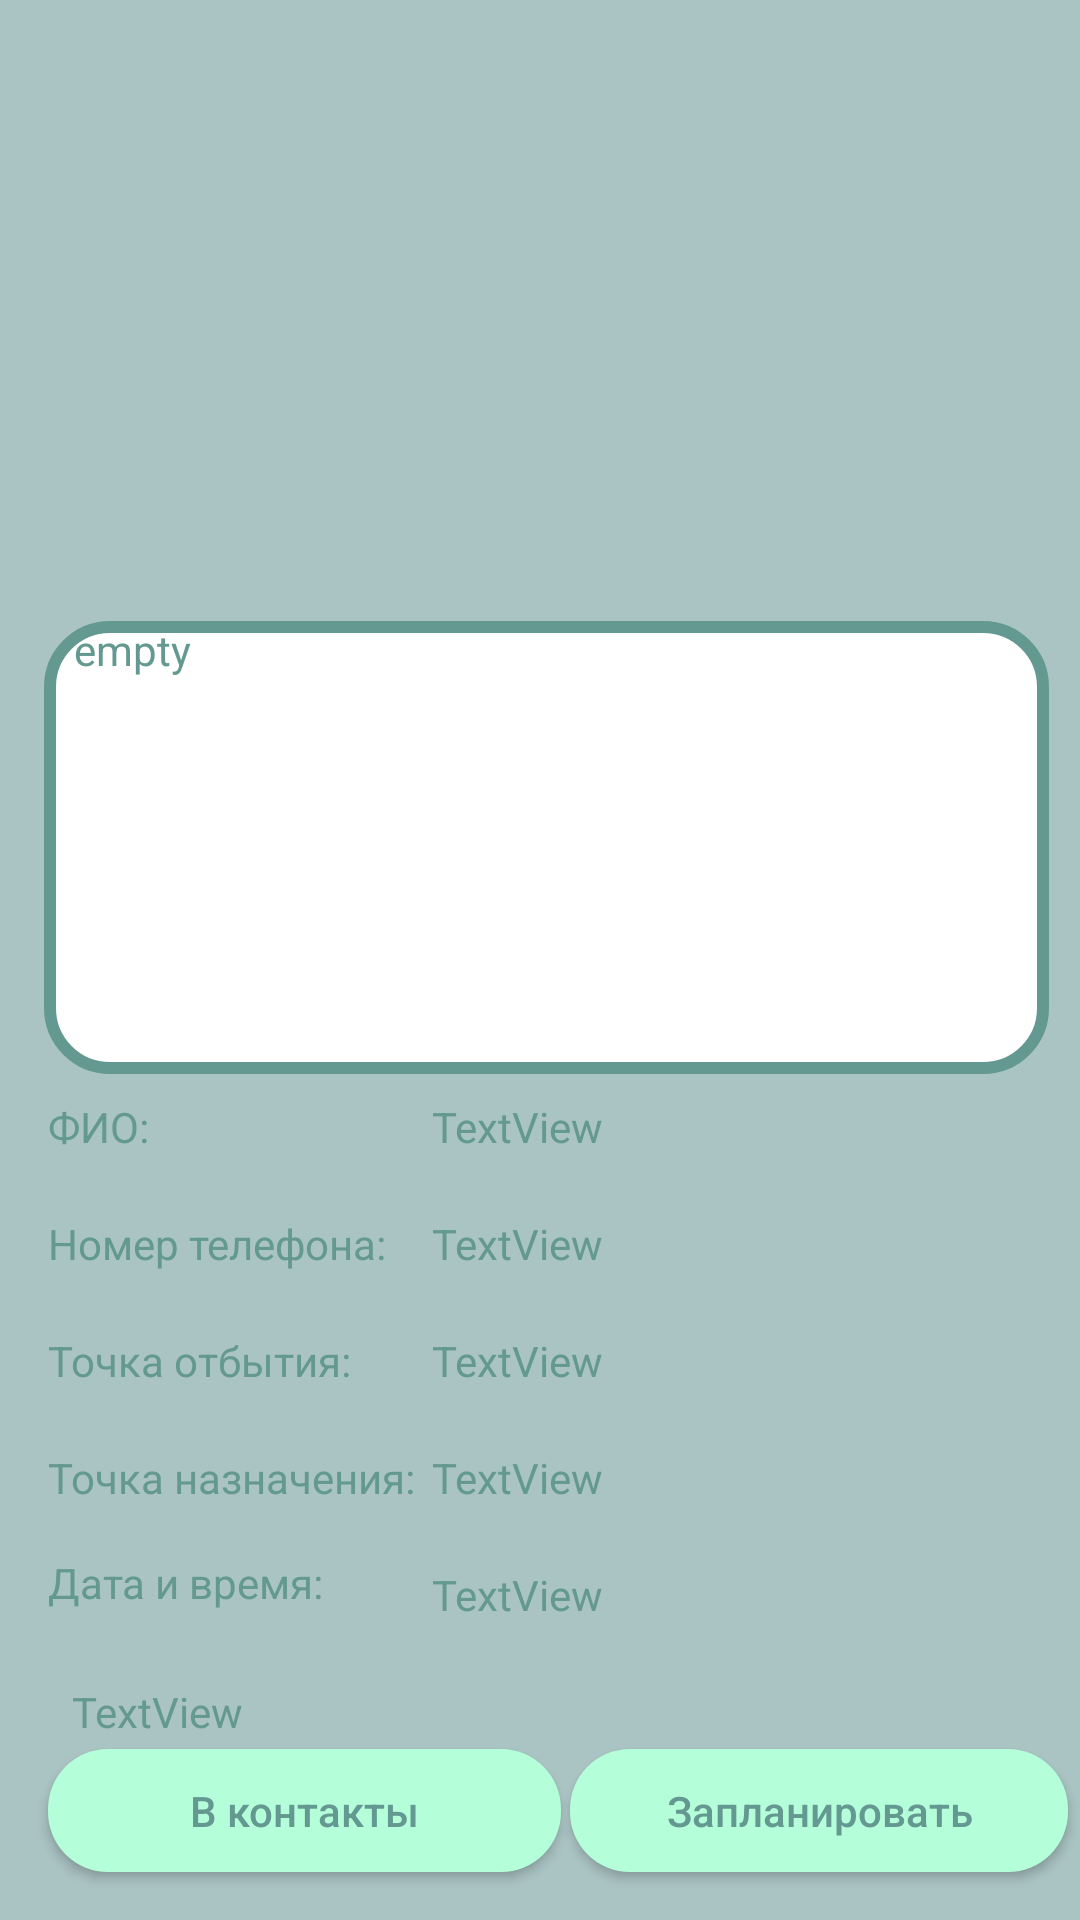

Produce the Android XML layout that renders to this screen, including the resource entries it uses.
<!-- AndroidManifest.xml: application theme AppCompat -->
<!-- res/layout/bottomsheet_alltrips.xml -->
<?xml version="1.0" encoding="utf-8"?>
<androidx.constraintlayout.widget.ConstraintLayout xmlns:android="http://schemas.android.com/apk/res/android"
    xmlns:app="http://schemas.android.com/apk/res-auto"
    xmlns:tools="http://schemas.android.com/tools"
    android:layout_width="match_parent"
    android:layout_height="match_parent"
    android:background="@drawable/dialog_bg">


    <TextView
        android:id="@+id/TextView7"
        android:layout_width="124dp"
        android:layout_height="35dp"
        android:layout_marginStart="16dp"
        android:layout_marginTop="4dp"
        android:text="Точка назначения: "
        android:textColor="@color/zvet"
        app:layout_constraintStart_toStartOf="parent"
        app:layout_constraintTop_toBottomOf="@+id/textView6" />

    <TextView
        android:id="@+id/textView8"
        android:layout_width="124dp"
        android:layout_height="35dp"
        android:layout_marginStart="16dp"
        android:text="Дата и время: "
        android:textColor="@color/zvet"
        app:layout_constraintStart_toStartOf="parent"
        app:layout_constraintTop_toBottomOf="@+id/TextView7" />

    <TextView
        android:id="@+id/frompoi"
        android:layout_width="256dp"
        android:layout_height="35dp"
        android:layout_marginStart="4dp"
        android:layout_marginTop="4dp"
        android:text="TextView"
        android:textColor="@color/zvet"
        app:layout_constraintStart_toEndOf="@+id/textView"
        app:layout_constraintTop_toBottomOf="@+id/tphnumber" />

    <TextView
        android:id="@+id/topoi"
        android:layout_width="256dp"
        android:layout_height="35dp"
        android:layout_marginStart="4dp"
        android:layout_marginTop="4dp"
        android:text="TextView"
        android:textColor="@color/zvet"
        app:layout_constraintStart_toEndOf="@+id/textView"
        app:layout_constraintTop_toBottomOf="@+id/frompoi" />

    <TextView
        android:id="@+id/date"
        android:layout_width="253dp"
        android:layout_height="28dp"
        android:layout_marginStart="4dp"
        android:layout_marginTop="4dp"
        android:text="TextView"
        android:textColor="@color/zvet"
        app:layout_constraintStart_toEndOf="@+id/textView"
        app:layout_constraintTop_toBottomOf="@+id/topoi" />

    <TextView
        android:id="@+id/price"
        android:layout_width="365dp"
        android:layout_height="35dp"
        android:layout_marginStart="24dp"
        android:layout_marginTop="8dp"
        android:text="TextView"
        android:textColor="@color/zvet"
        app:layout_constraintStart_toStartOf="parent"
        app:layout_constraintTop_toBottomOf="@+id/textView8" />

    <TextView
        android:id="@+id/tphnumber"
        android:layout_width="250dp"
        android:layout_height="35dp"
        android:layout_marginStart="4dp"
        android:layout_marginTop="4dp"
        android:text="TextView"
        android:textColor="@color/zvet"
        app:layout_constraintStart_toEndOf="@+id/textView"
        app:layout_constraintTop_toBottomOf="@+id/namesurname" />

    <TextView
        android:id="@+id/textView"
        android:layout_width="124dp"
        android:layout_height="35dp"
        android:layout_marginStart="16dp"
        android:layout_marginTop="8dp"
        android:text="ФИО: "
        android:textColor="@color/zvet"
        app:layout_constraintStart_toStartOf="parent"
        app:layout_constraintTop_toBottomOf="@+id/comment" />

    <TextView
        android:id="@+id/namesurname"
        android:layout_width="250dp"
        android:layout_height="35dp"
        android:layout_marginStart="4dp"
        android:layout_marginTop="8dp"
        android:text="TextView"
        android:textColor="@color/zvet"
        app:layout_constraintStart_toEndOf="@+id/textView"
        app:layout_constraintTop_toBottomOf="@+id/comment" />

    <ImageView
        android:id="@+id/pictureprof"
        android:layout_width="214dp"
        android:layout_height="179dp"
        android:layout_marginTop="16dp"
        app:layout_constraintEnd_toEndOf="parent"
        app:layout_constraintHorizontal_bias="0.555"
        app:layout_constraintStart_toStartOf="parent"
        app:layout_constraintTop_toTopOf="parent"
        tools:srcCompat="@tools:sample/avatars" />

    <TextView
        android:id="@+id/textView5"
        android:layout_width="124dp"
        android:layout_height="35dp"
        android:layout_marginStart="16dp"
        android:layout_marginTop="4dp"
        android:text="Номер телефона: "
        android:textColor="@color/zvet"
        app:layout_constraintStart_toStartOf="parent"
        app:layout_constraintTop_toBottomOf="@+id/textView" />

    <TextView
        android:id="@+id/textView6"
        android:layout_width="124dp"
        android:layout_height="35dp"
        android:layout_marginStart="16dp"
        android:layout_marginTop="4dp"
        android:text="Точка отбытия: "
        android:textColor="@color/zvet"
        app:layout_constraintStart_toStartOf="parent"
        app:layout_constraintTop_toBottomOf="@+id/textView5" />

    <Button
        android:id="@+id/addbut"
        android:layout_width="166dp"
        android:layout_height="41dp"
        android:layout_marginEnd="4dp"
        android:layout_marginBottom="16dp"
        android:background="@drawable/rounded_button"
        android:text="Запланировать"
        android:textAllCaps="false"
        app:layout_constraintBottom_toBottomOf="parent"
        app:layout_constraintEnd_toEndOf="parent" />

    <Button
        android:id="@+id/addtocontbut"
        android:layout_width="171dp"
        android:layout_height="41dp"
        android:layout_marginStart="16dp"
        android:layout_marginBottom="16dp"
        android:background="@drawable/rounded_button"
        android:text="В контакты"
        android:textAllCaps="false"
        app:layout_constraintBottom_toBottomOf="parent"
        app:layout_constraintEnd_toStartOf="@+id/addbut"
        app:layout_constraintHorizontal_bias="0.0"
        app:layout_constraintStart_toStartOf="parent" />

    <Button
        android:id="@+id/vkbutton"
        android:layout_width="201dp"
        android:layout_height="45dp"
        android:background="@drawable/rounded_button"
        android:text="Открыть страницу ВКонтакте"
        android:textAllCaps="false"
        android:textSize="11sp"
        app:layout_constraintBottom_toTopOf="@+id/addtocontbut"
        app:layout_constraintEnd_toEndOf="parent"
        app:layout_constraintHorizontal_bias="0.076"
        app:layout_constraintStart_toStartOf="parent"
        app:layout_constraintTop_toBottomOf="@+id/price"
        app:layout_constraintVertical_bias="0.254" />

    <ImageView
        android:id="@+id/podtvpic"
        android:layout_width="73dp"
        android:layout_height="75dp"
        android:layout_marginStart="56dp"
        android:layout_marginBottom="8dp"
        app:layout_constraintBottom_toTopOf="@+id/addbut"
        app:layout_constraintStart_toEndOf="@+id/vkbutton"
        tools:srcCompat="@tools:sample/avatars" />

    <TextView
        android:id="@+id/comment"
        android:background="@drawable/textview_rect"
        android:paddingLeft="10dp"
        android:paddingRight="10dp"
        android:layout_width="335dp"
        android:layout_height="151dp"
        android:layout_marginTop="12dp"
        android:text="empty"
        android:textColor="@color/zvet"
        app:layout_constraintEnd_toEndOf="parent"
        app:layout_constraintHorizontal_bias="0.589"
        app:layout_constraintStart_toStartOf="parent"
        app:layout_constraintTop_toBottomOf="@+id/pictureprof" />
</androidx.constraintlayout.widget.ConstraintLayout>
<!-- resources referenced by this layout -->
<resources>
  <color name="zvet">#649991</color>
  <!-- drawable rounded_button (drawable) -->
  <?xml version="1.0" encoding="utf-8"?>
  <shape xmlns:android="http://schemas.android.com/apk/res/android">
      <solid android:color="#B4FED9" />
      <corners android:radius="20dp" />
  </shape>
  <!-- drawable textview_rect (drawable) -->
  <?xml version="1.0" encoding="utf-8"?>
  <shape xmlns:android="http://schemas.android.com/apk/res/android"
      android:shape="rectangle">
      <solid android:color="#FFF" />
      <corners android:radius="20dp" />
      <stroke
          android:width="4dp"
          android:color="@color/zvet" />
  </shape>
  <style name="AppCompat" parent="Theme.MaterialComponents.NoActionBar">
          <item name="colorPrimary">@color/zvet</item>
          <item name="colorPrimaryDark">#00FFFFFF</item>
          <item name="colorAccent">@color/zvet</item>
          <item name="android:textColorPrimary">@color/zvet</item>
          <item name="android:windowBackground">#aac4c3</item>
          <item name="android:navigationBarColor">#00FFFFFF</item>
          <item name="android:button">@color/zvet</item>
          <item name="windowActionBar">false</item>
          <item name="windowNoTitle">true</item>
      </style>
</resources>
